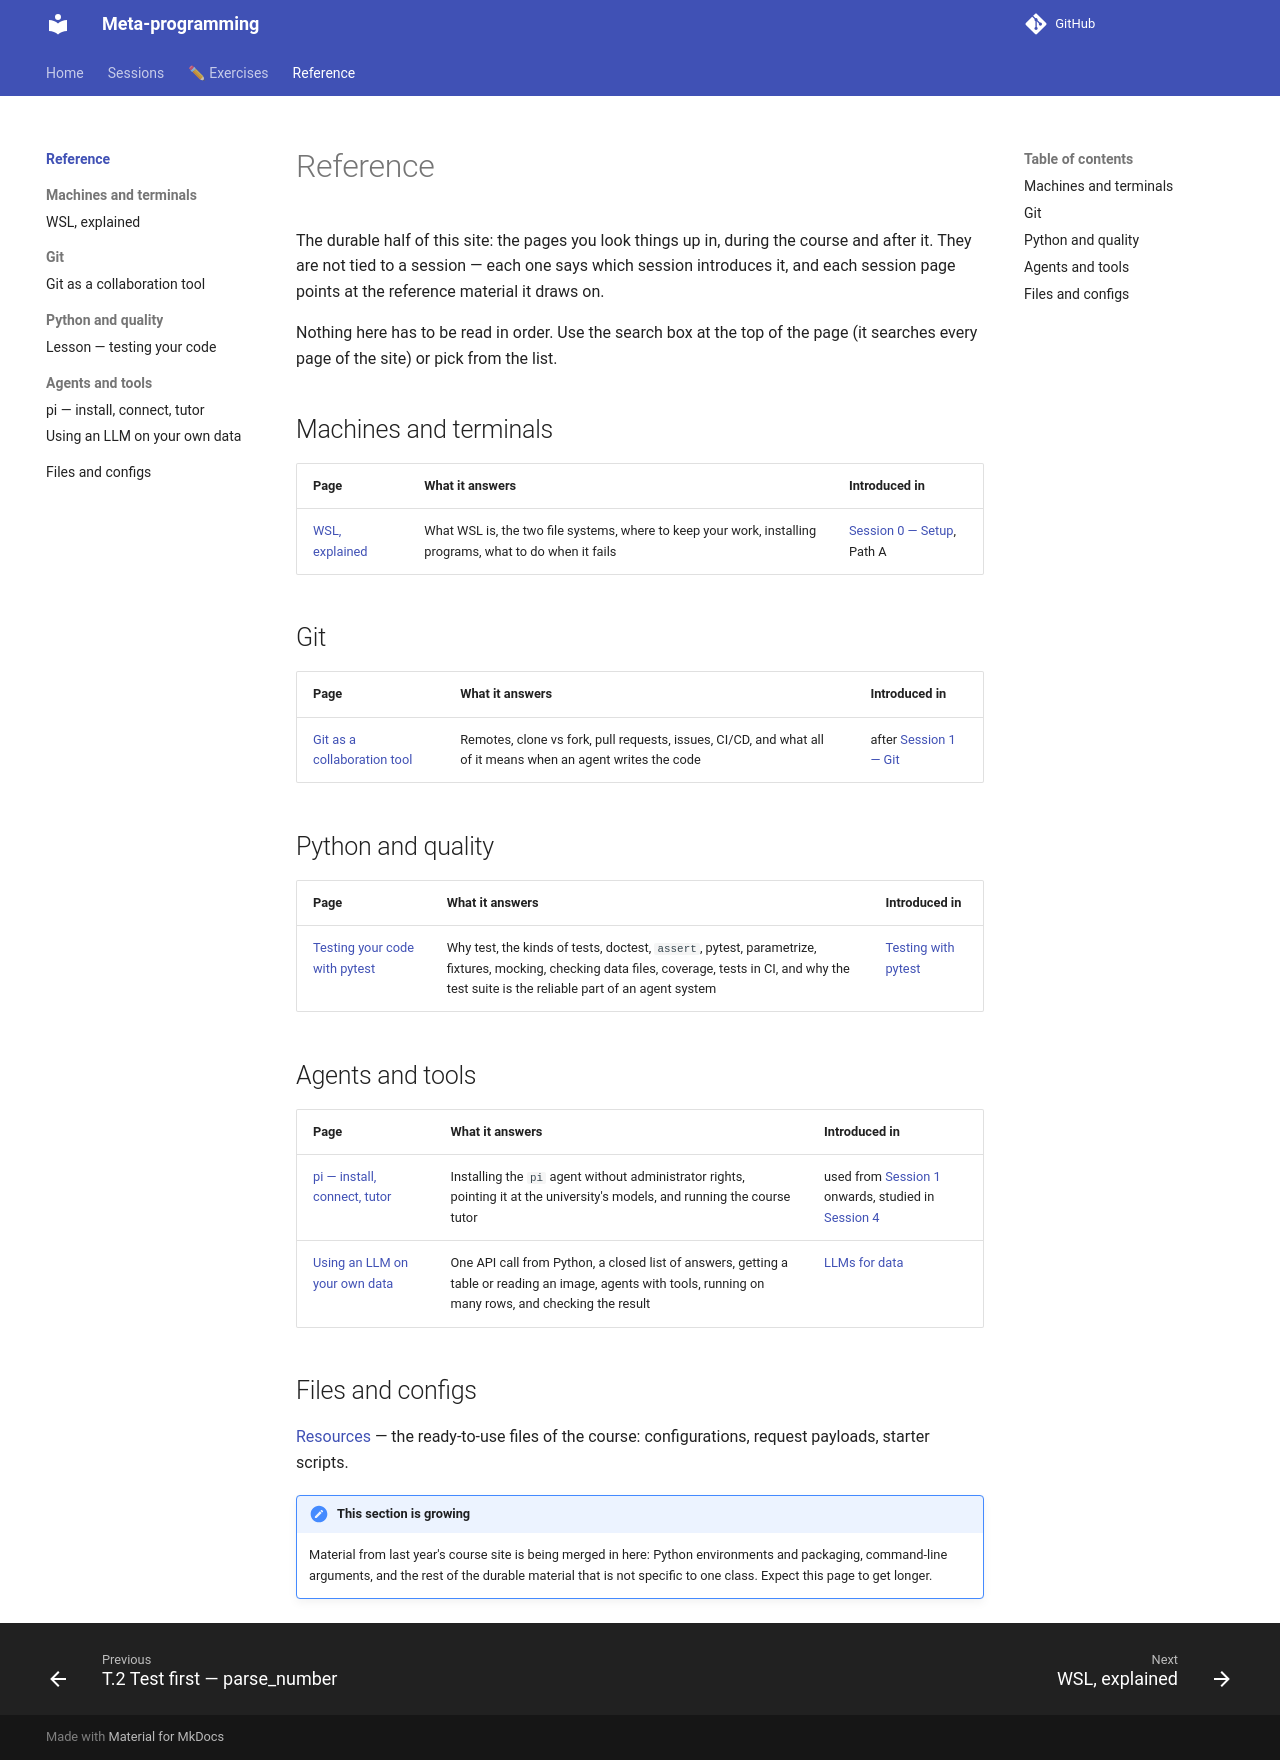

repository: KnuxV/cours-agents · page: reference/index.html · generator: mkdocs

# Reference

The durable half of this site: the pages you look things up in, during the course and after it. They are not tied to a session — each one says which session introduces it, and each session page points at the reference material it draws on.

Nothing here has to be read in order. Use the search box at the top of the page (it searches every page of the site) or pick from the list.

## Machines and terminals

| Page | What it answers | Introduced in |
|---|---|---|
| [WSL, explained](wsl.md) | What WSL is, the two file systems, where to keep your work, installing programs, what to do when it fails | [Session 0 — Setup](../setup.md), Path A |

## Git

| Page | What it answers | Introduced in |
|---|---|---|
| [Git as a collaboration tool](git-collaboration.md) | Remotes, clone vs fork, pull requests, issues, CI/CD, and what all of it means when an agent writes the code | after [Session 1 — Git](../sessions/s1.md) |

## Python and quality

| Page | What it answers | Introduced in |
|---|---|---|
| [Testing your code with pytest](testing.md) | Why test, the kinds of tests, doctest, `assert`, pytest, parametrize, fixtures, mocking, checking data files, coverage, tests in CI, and why the test suite is the reliable part of an agent system | [Testing with pytest](../sessions/testing.md) |

## Agents and tools

| Page | What it answers | Introduced in |
|---|---|---|
| [pi — install, connect, tutor](pi.md) | Installing the `pi` agent without administrator rights, pointing it at the university's models, and running the course tutor | used from [Session 1](../sessions/practice-git.md) onwards, studied in [Session 4](../sessions/s4.md) |
| [Using an LLM on your own data](llm-data.md) | One API call from Python, a closed list of answers, getting a table or reading an image, agents with tools, running on many rows, and checking the result | [LLMs for data](../sessions/index.md#llms-for-data) |

## Files and configs

[Resources](../resources.md) — the ready-to-use files of the course: configurations, request payloads, starter scripts.

!!! note "This section is growing"
    Material from last year's course site is being merged in here: Python environments and packaging, command-line arguments, and the rest of the durable material that is not specific to one class. Expect this page to get longer.
